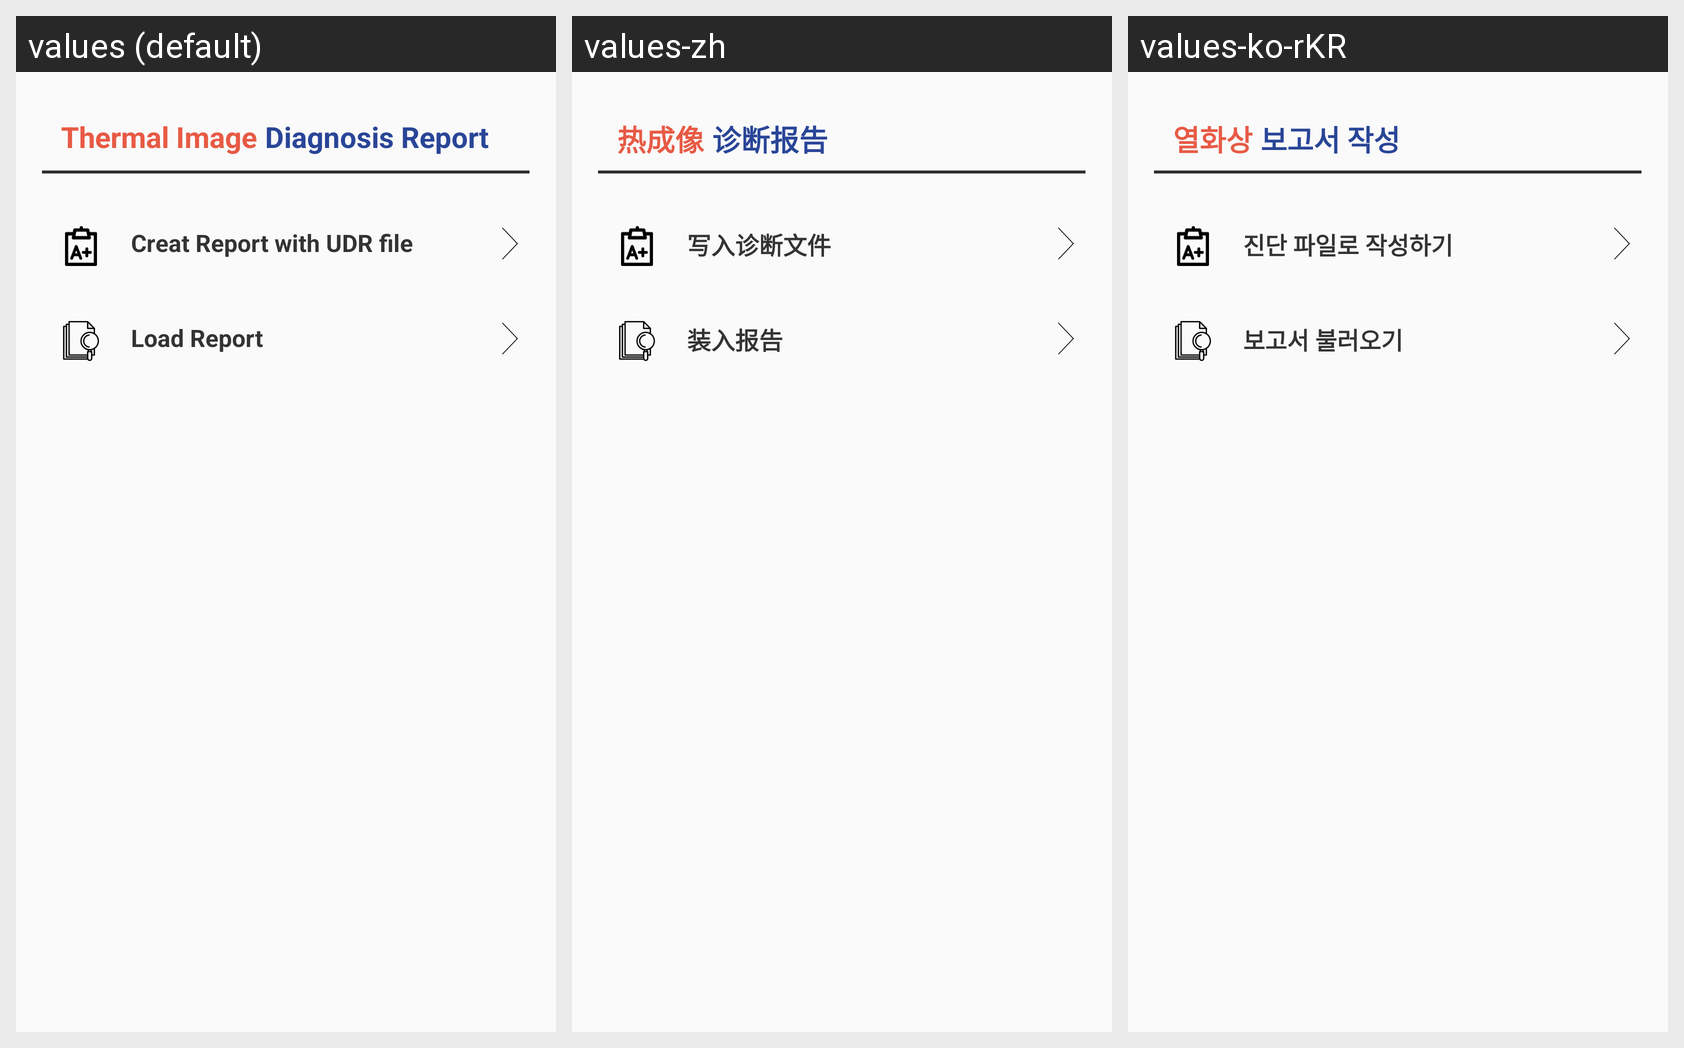

Strings drawn on this Android screen and how each of the app's shown locales translates them:
Android screen res/layout/fragment_report_ondo.xml rendered under 3 locales, left to right: values (default), values-zh, values-ko-rKR. Device: Nexus 5 (rendered at 1080×1920; each locale shown at half size, 540×960, under a caption strip naming it); theme Theme.AppCompat.Light.NoActionBar.FullScreen.
Strings drawn on this screen, with the default value and each locale's value (text and hints the layout hard-codes, and strings that could not be matched under every locale, appear in the picture but are not listed):

Thermal_Image
  values: Thermal Image
  values-zh: 热成像
  values-ko-rKR: 열화상

Diagnosis_Report
  values: Diagnosis Report
  values-zh: 诊断报告
  values-ko-rKR: 보고서 작성

Creat_Report_with_UDR_file
  values: Creat Report with UDR file
  values-zh: 写入诊断文件
  values-ko-rKR: 진단 파일로 작성하기

Load_Report
  values: Load Report
  values-zh: 装入报告
  values-ko-rKR: 보고서 불러오기
